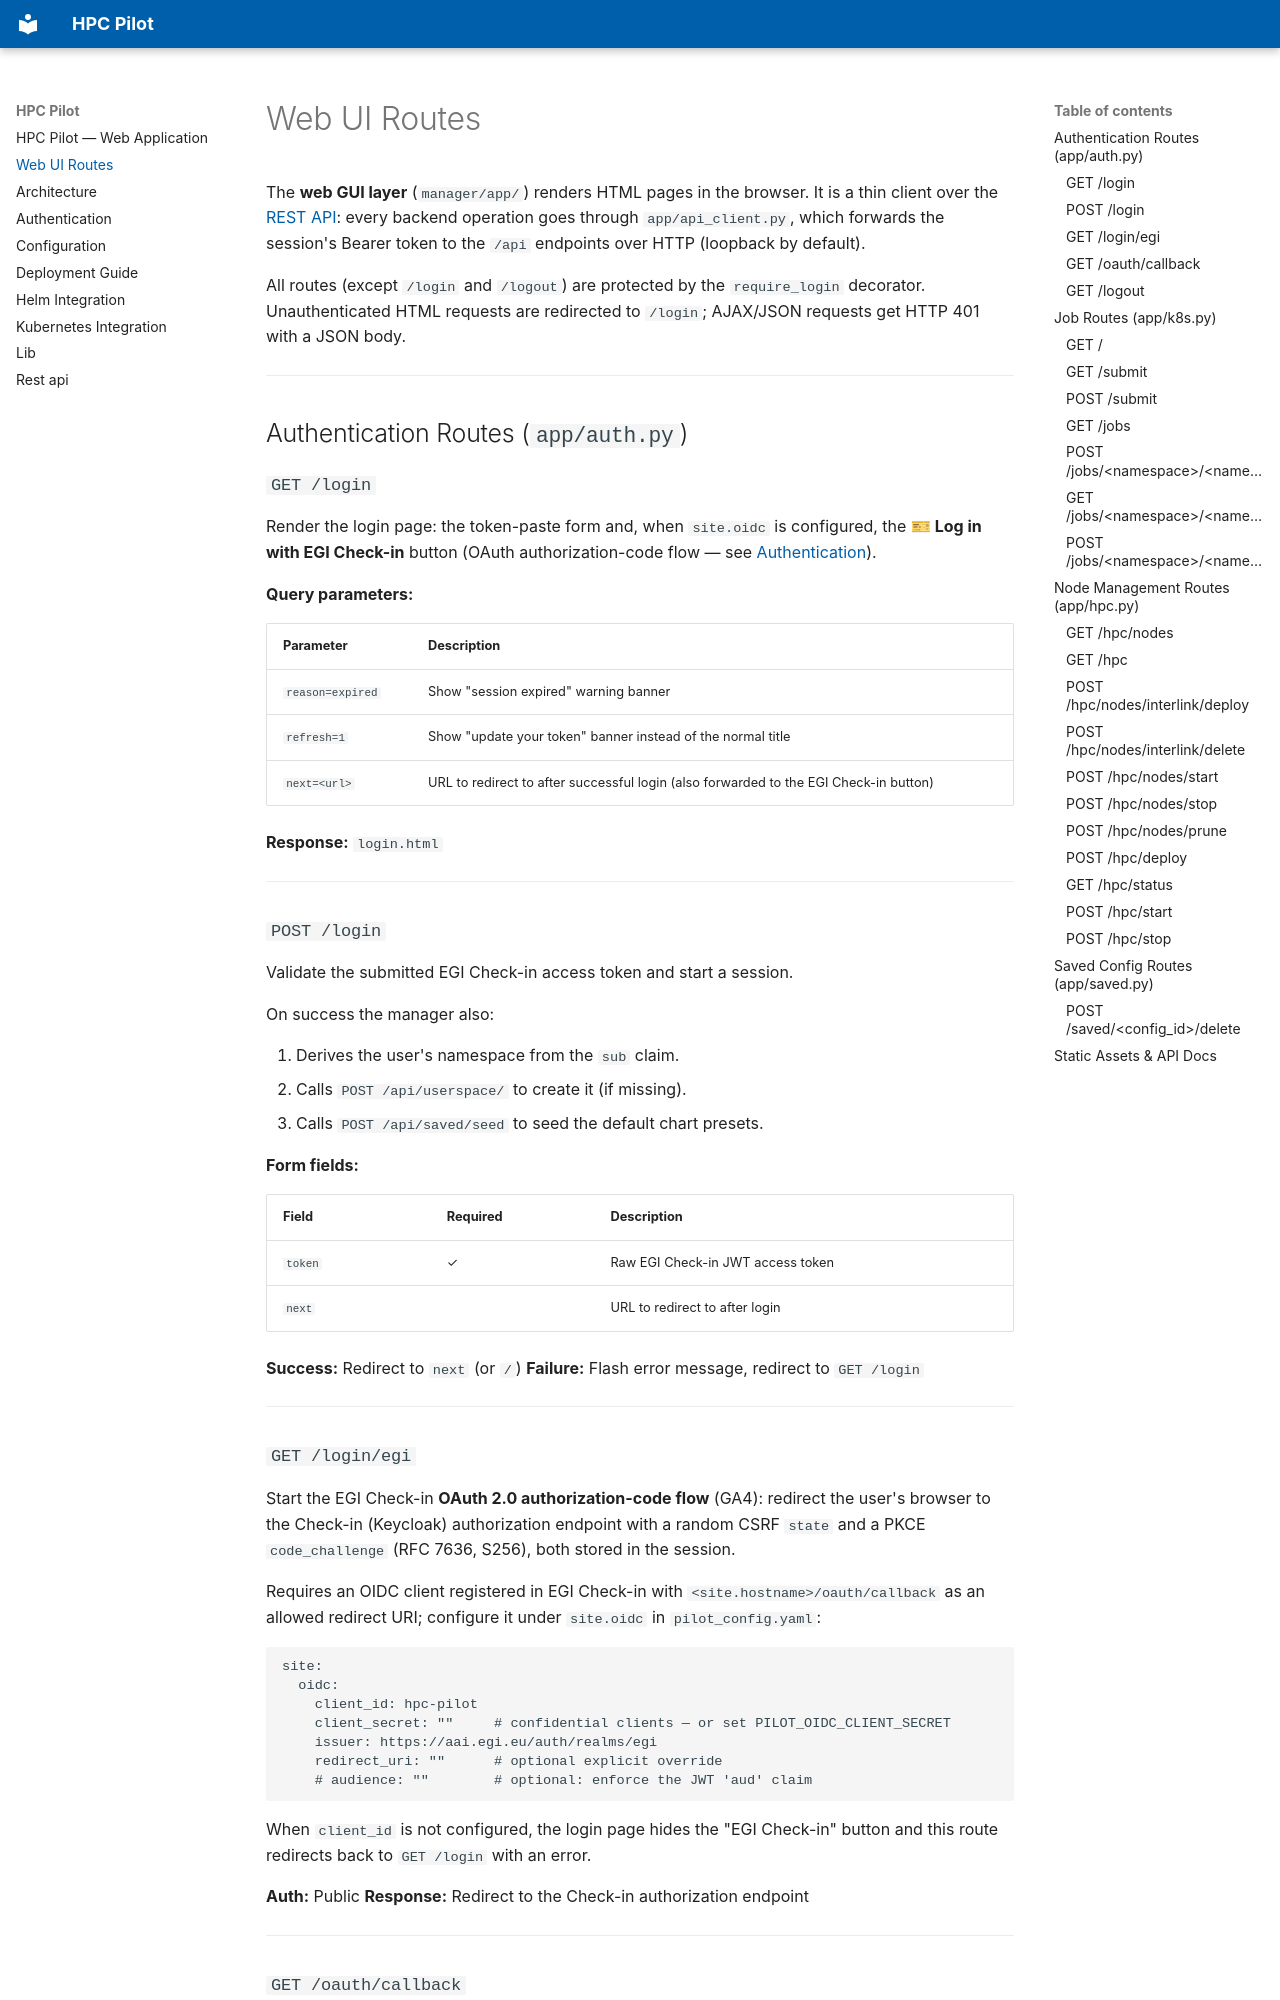

repository: chbrandt/hpc_pilot · page: api/index.html · generator: mkdocs

# Web UI Routes

The **web GUI layer** (`manager/app/`) renders HTML pages in the browser. It is a
thin client over the [REST API](rest_api.md): every backend operation goes
through `app/api_client.py`, which forwards the session's Bearer token to the
`/api` endpoints over HTTP (loopback by default).

All routes (except `/login` and `/logout`) are protected by the
`require_login` decorator. Unauthenticated HTML requests are redirected to
`/login`; AJAX/JSON requests get HTTP 401 with a JSON body.

---

## Authentication Routes (`app/auth.py`)

### `GET /login`

Render the login page: the token-paste form and, when `site.oidc` is
configured, the **🎫 Log in with EGI Check-in** button (OAuth
authorization-code flow — see
[Authentication](authentication.md#egi-check-in-oauth-login-browser-flow)).

**Query parameters:**

| Parameter | Description |
|---|---|
| `reason=expired` | Show "session expired" warning banner |
| `refresh=1` | Show "update your token" banner instead of the normal title |
| `next=<url>` | URL to redirect to after successful login (also forwarded to the EGI Check-in button) |

**Response:** `login.html`

---

### `POST /login`

Validate the submitted EGI Check-in access token and start a session.

On success the manager also:

1. Derives the user's namespace from the `sub` claim.
2. Calls `POST /api/userspace/` to create it (if missing).
3. Calls `POST /api/saved/seed` to seed the default chart presets.

**Form fields:**

| Field | Required | Description |
|---|---|---|
| `token` | ✓ | Raw EGI Check-in JWT access token |
| `next` | | URL to redirect to after login |

**Success:** Redirect to `next` (or `/`)
**Failure:** Flash error message, redirect to `GET /login`

---
